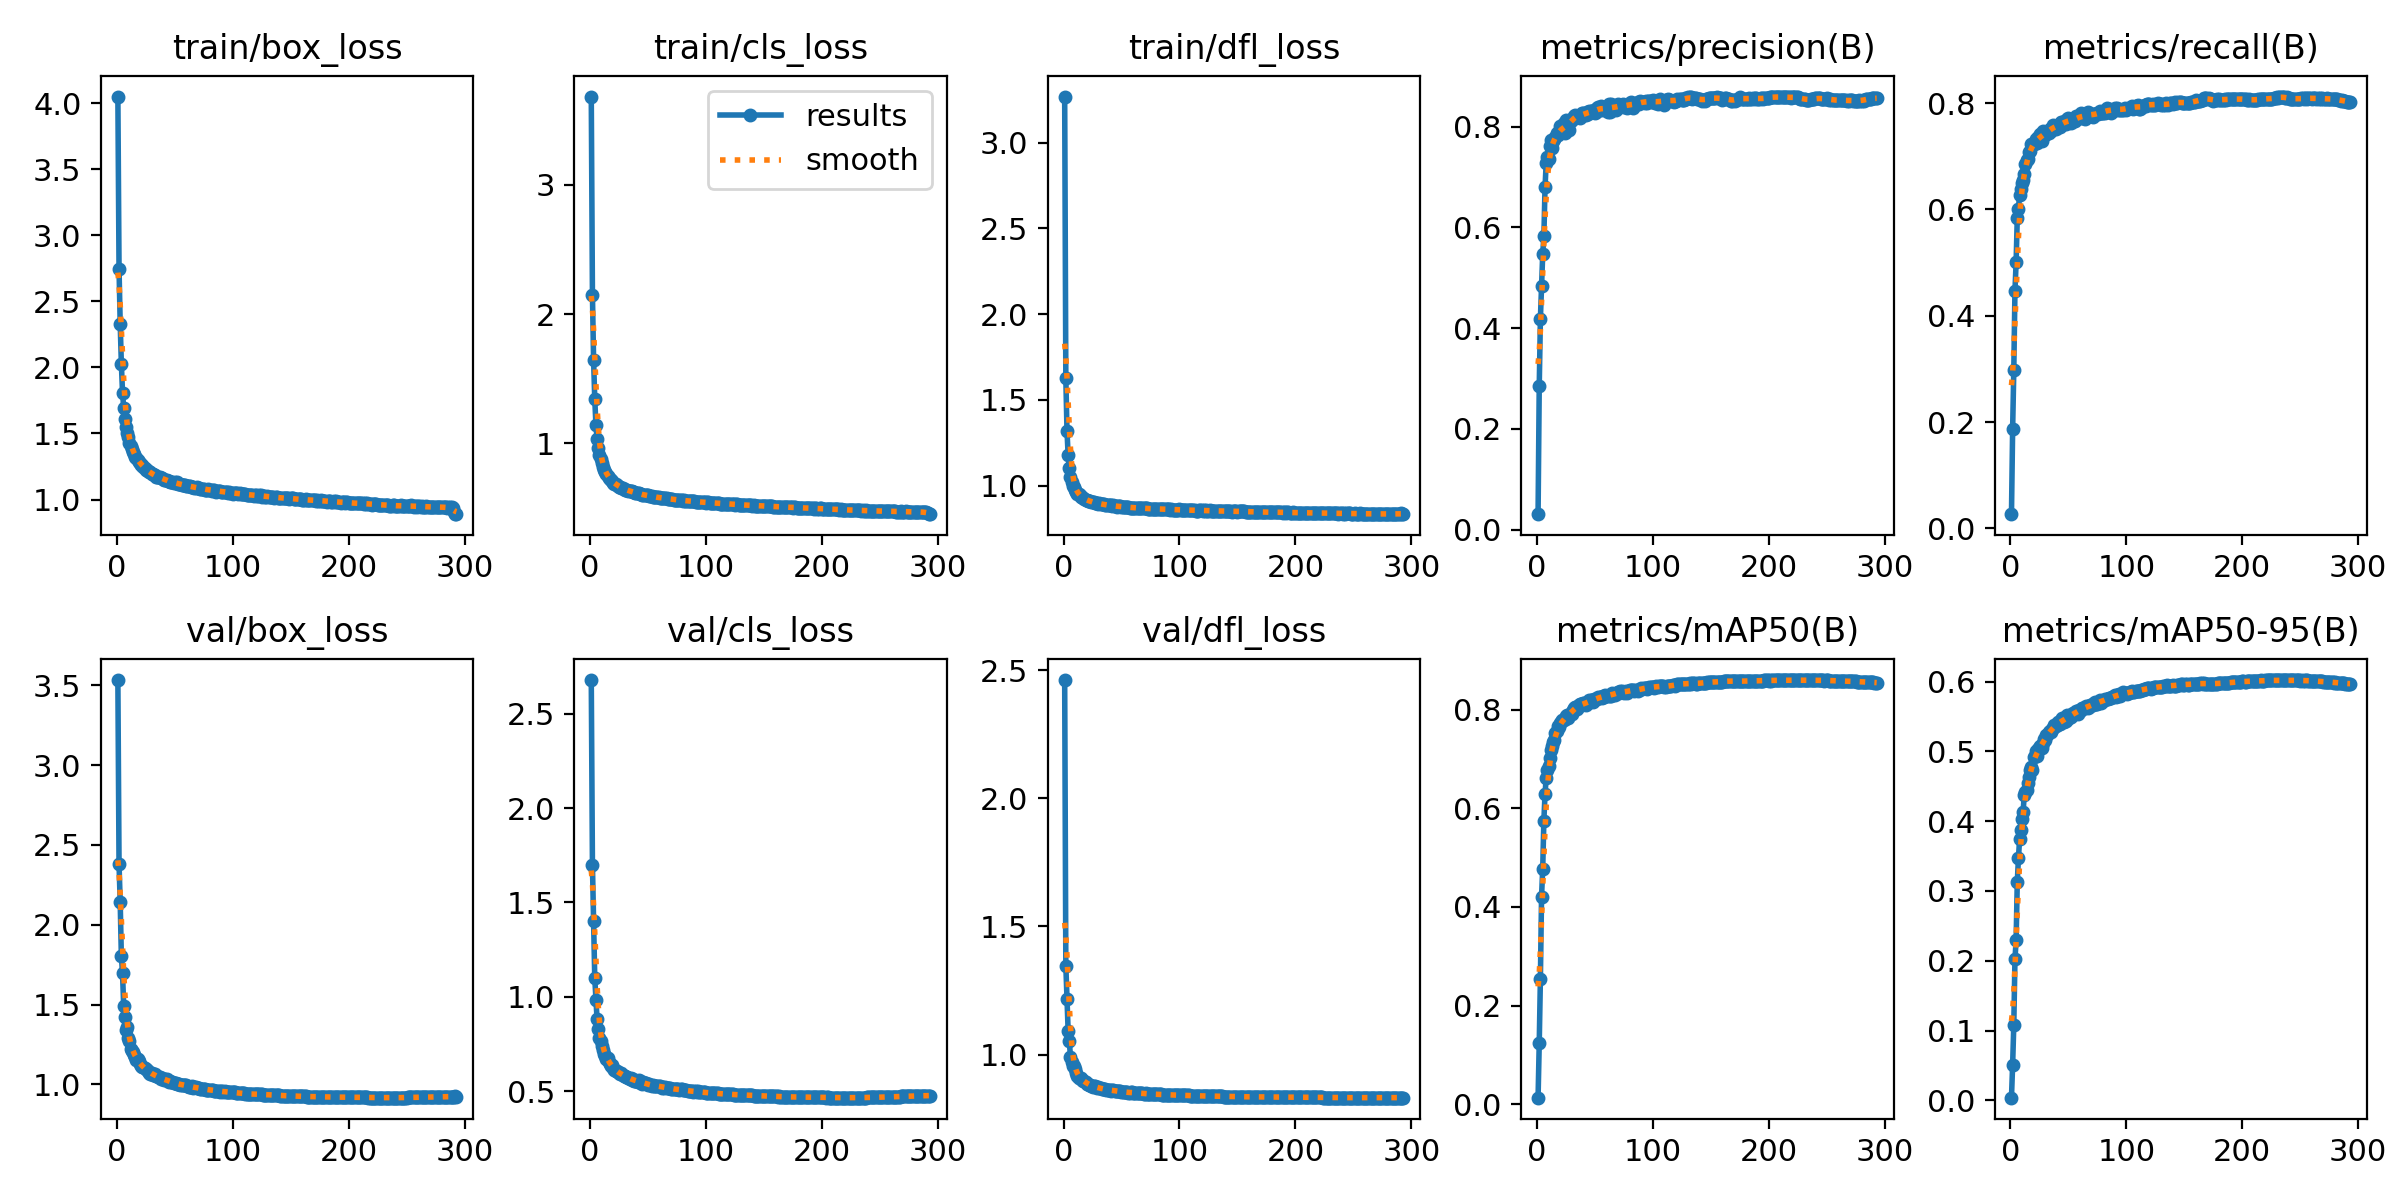

Data behind this chart, as committed beside it:
epoch, time, train/box_loss, train/cls_loss, train/dfl_loss, metrics/precision(B), metrics/recall(B), metrics/mAP50(B), metrics/mAP50-95(B), val/box_loss, val/cls_loss, val/dfl_loss, lr/pg0, lr/pg1, lr/pg2
1, 25.86, 4.052, 3.682, 3.268, 0.03052, 0.02674, 0.01325, 0.00379, 3.532, 2.678, 2.462, 0.003312, 0.003312, 0.07019
2, 45.65, 2.747, 2.15, 1.626, 0.2842, 0.1867, 0.1234, 0.05106, 2.379, 1.7, 1.347, 0.006645, 0.006645, 0.04019
3, 64.65, 2.333, 1.646, 1.319, 0.4187, 0.2971, 0.2546, 0.108, 2.143, 1.402, 1.218, 0.009977, 0.009977, 0.01019
4, 83.49, 2.03, 1.345, 1.178, 0.4831, 0.4464, 0.4212, 0.2019, 1.804, 1.101, 1.091, 0.009998, 0.009998, 0.009998
5, 102, 1.81, 1.146, 1.101, 0.5473, 0.5003, 0.4777, 0.2292, 1.699, 0.9855, 1.052, 0.009996, 0.009996, 0.009996
6, 120.7, 1.695, 1.036, 1.054, 0.5821, 0.5839, 0.5751, 0.3122, 1.494, 0.88, 0.9916, 0.009993, 0.009993, 0.009993
7, 139.3, 1.61, 0.9617, 1.022, 0.68, 0.6014, 0.6293, 0.3467, 1.421, 0.8309, 0.9706, 0.00999, 0.00999, 0.00999
8, 157.5, 1.549, 0.9136, 1.001, 0.728, 0.6268, 0.662, 0.374, 1.343, 0.7801, 0.9559, 0.009987, 0.009987, 0.009987
9, 175.5, 1.507, 0.8768, 0.9909, 0.7398, 0.6379, 0.6774, 0.3868, 1.361, 0.7659, 0.9535, 0.009983, 0.009983, 0.009983
10, 194.6, 1.472, 0.8463, 0.974, 0.7365, 0.6506, 0.6858, 0.4029, 1.291, 0.7413, 0.9424, 0.009978, 0.009978, 0.009978
11, 213.6, 1.429, 0.8164, 0.9661, 0.7626, 0.6554, 0.7022, 0.4123, 1.274, 0.7204, 0.9286, 0.009973, 0.009973, 0.009973
12, 232.4, 1.405, 0.7945, 0.9549, 0.7742, 0.6668, 0.7193, 0.437, 1.224, 0.6981, 0.9179, 0.009967, 0.009967, 0.009967
13, 250.8, 1.38, 0.7788, 0.951, 0.7569, 0.6847, 0.7256, 0.4419, 1.207, 0.6866, 0.9088, 0.009961, 0.009961, 0.009961
14, 268.9, 1.36, 0.7616, 0.9448, 0.7723, 0.6933, 0.7341, 0.4452, 1.201, 0.6727, 0.9068, 0.009954, 0.009954, 0.009954
15, 287.6, 1.344, 0.747, 0.9355, 0.7757, 0.6944, 0.7376, 0.4545, 1.186, 0.6734, 0.9072, 0.009947, 0.009947, 0.009947
16, 306, 1.325, 0.7355, 0.9327, 0.7795, 0.7087, 0.7526, 0.4637, 1.172, 0.6524, 0.8999, 0.009939, 0.009939, 0.009939
17, 324.2, 1.313, 0.7256, 0.9274, 0.7883, 0.7099, 0.7577, 0.4726, 1.155, 0.6432, 0.8966, 0.009931, 0.009931, 0.009931
18, 343.1, 1.298, 0.7149, 0.9237, 0.7842, 0.7239, 0.7665, 0.4772, 1.157, 0.6358, 0.8961, 0.009922, 0.009922, 0.009922
19, 361.9, 1.286, 0.7073, 0.9188, 0.79, 0.721, 0.7648, 0.473, 1.15, 0.6372, 0.8928, 0.009912, 0.009912, 0.009912
20, 380.5, 1.277, 0.6959, 0.9155, 0.8011, 0.7239, 0.7725, 0.492, 1.125, 0.6204, 0.887, 0.009902, 0.009902, 0.009902
21, 399, 1.259, 0.6905, 0.9138, 0.7943, 0.7261, 0.7749, 0.4936, 1.115, 0.6119, 0.8846, 0.009892, 0.009892, 0.009892
22, 417.2, 1.263, 0.6882, 0.9131, 0.7915, 0.7327, 0.7801, 0.5007, 1.109, 0.6088, 0.8821, 0.009881, 0.009881, 0.009881
23, 435.1, 1.248, 0.6793, 0.9092, 0.8069, 0.7257, 0.779, 0.4933, 1.111, 0.6058, 0.8821, 0.009869, 0.009869, 0.009869
24, 453.1, 1.24, 0.6728, 0.906, 0.7882, 0.7363, 0.7817, 0.5035, 1.103, 0.5995, 0.878, 0.009857, 0.009857, 0.009857
25, 472.1, 1.226, 0.6667, 0.9048, 0.814, 0.7329, 0.7869, 0.5045, 1.094, 0.5971, 0.875, 0.009844, 0.009844, 0.009844
26, 491.1, 1.223, 0.6644, 0.9025, 0.7966, 0.7424, 0.7903, 0.5082, 1.092, 0.5893, 0.8759, 0.009831, 0.009831, 0.009831
27, 509.8, 1.216, 0.6584, 0.9012, 0.8066, 0.7296, 0.7833, 0.5042, 1.085, 0.596, 0.8756, 0.009818, 0.009818, 0.009818
28, 527.5, 1.209, 0.6545, 0.9005, 0.7946, 0.7467, 0.789, 0.5126, 1.073, 0.5865, 0.8735, 0.009803, 0.009803, 0.009803
29, 545.5, 1.206, 0.6495, 0.9005, 0.8117, 0.7405, 0.7939, 0.5175, 1.068, 0.581, 0.8694, 0.009789, 0.009789, 0.009789
30, 564.1, 1.193, 0.6437, 0.8966, 0.8126, 0.7405, 0.7923, 0.5157, 1.071, 0.583, 0.8722, 0.009773, 0.009773, 0.009773
31, 582.5, 1.193, 0.6429, 0.8971, 0.818, 0.7446, 0.7992, 0.5229, 1.06, 0.574, 0.8691, 0.009758, 0.009758, 0.009758
32, 601.6, 1.189, 0.6405, 0.894, 0.8217, 0.746, 0.8045, 0.5238, 1.062, 0.5736, 0.8685, 0.009741, 0.009741, 0.009741
33, 620.6, 1.183, 0.6342, 0.8929, 0.8236, 0.7436, 0.8051, 0.5273, 1.063, 0.5712, 0.8663, 0.009725, 0.009725, 0.009725
34, 639.1, 1.173, 0.63, 0.892, 0.8189, 0.7521, 0.8064, 0.5294, 1.052, 0.5645, 0.8665, 0.009707, 0.009707, 0.009707
35, 657.2, 1.172, 0.6287, 0.8915, 0.8212, 0.7478, 0.8022, 0.5275, 1.05, 0.5695, 0.8657, 0.00969, 0.00969, 0.00969
36, 675.3, 1.172, 0.6288, 0.8885, 0.8221, 0.7539, 0.8087, 0.5317, 1.045, 0.5607, 0.864, 0.009671, 0.009671, 0.009671
37, 693.3, 1.171, 0.6267, 0.8879, 0.8174, 0.7586, 0.8118, 0.5334, 1.048, 0.5619, 0.8631, 0.009652, 0.009652, 0.009652
38, 711.4, 1.16, 0.6224, 0.8876, 0.8207, 0.7576, 0.8115, 0.5382, 1.032, 0.5554, 0.8621, 0.009633, 0.009633, 0.009633
39, 730, 1.161, 0.6202, 0.8864, 0.8269, 0.7514, 0.8099, 0.5366, 1.04, 0.5561, 0.8619, 0.009613, 0.009613, 0.009613
40, 748.6, 1.157, 0.6157, 0.886, 0.8275, 0.757, 0.8139, 0.5382, 1.036, 0.5535, 0.8611, 0.009593, 0.009593, 0.009593
41, 767.6, 1.151, 0.6141, 0.8859, 0.8244, 0.7564, 0.8134, 0.5422, 1.025, 0.5486, 0.8594, 0.009572, 0.009572, 0.009572
42, 785.9, 1.15, 0.6138, 0.8826, 0.8231, 0.7573, 0.809, 0.5389, 1.032, 0.5593, 0.861, 0.009551, 0.009551, 0.009551
43, 804.5, 1.148, 0.6124, 0.885, 0.8296, 0.7555, 0.8136, 0.5398, 1.032, 0.5544, 0.8608, 0.009529, 0.009529, 0.009529
44, 822.3, 1.143, 0.6074, 0.883, 0.826, 0.7639, 0.8162, 0.5444, 1.024, 0.544, 0.858, 0.009507, 0.009507, 0.009507
45, 840.7, 1.137, 0.6035, 0.8811, 0.8313, 0.7647, 0.8199, 0.5473, 1.015, 0.5385, 0.8586, 0.009484, 0.009484, 0.009484
46, 859.2, 1.136, 0.6033, 0.8792, 0.8298, 0.7601, 0.8162, 0.5418, 1.02, 0.549, 0.8578, 0.00946, 0.00946, 0.00946
47, 877.9, 1.129, 0.6002, 0.8804, 0.8318, 0.7661, 0.8195, 0.5467, 1.014, 0.5411, 0.8573, 0.009437, 0.009437, 0.009437
48, 896.7, 1.129, 0.5996, 0.8796, 0.8286, 0.7602, 0.8159, 0.5428, 1.017, 0.5414, 0.8572, 0.009412, 0.009412, 0.009412
49, 915.3, 1.127, 0.5991, 0.8793, 0.8327, 0.7696, 0.8226, 0.5526, 1.01, 0.5361, 0.8562, 0.009388, 0.009388, 0.009388
50, 933.4, 1.131, 0.5986, 0.8783, 0.8274, 0.7726, 0.8211, 0.5507, 1.011, 0.5352, 0.8553, 0.009363, 0.009363, 0.009363
51, 952.1, 1.125, 0.5943, 0.8772, 0.8286, 0.7654, 0.8217, 0.5471, 1.011, 0.5372, 0.8553, 0.009337, 0.009337, 0.009337
52, 969.7, 1.129, 0.5951, 0.8765, 0.8365, 0.7634, 0.8209, 0.5498, 1.004, 0.5335, 0.8545, 0.009311, 0.009311, 0.009311
53, 987.6, 1.116, 0.5912, 0.8763, 0.8383, 0.7657, 0.8255, 0.5539, 1.003, 0.5292, 0.8534, 0.009284, 0.009284, 0.009284
54, 1005, 1.114, 0.5873, 0.8764, 0.8338, 0.7688, 0.8259, 0.5543, 1.002, 0.5323, 0.8538, 0.009257, 0.009257, 0.009257
55, 1024, 1.117, 0.5889, 0.8763, 0.8407, 0.7701, 0.8264, 0.5535, 0.9985, 0.5278, 0.8522, 0.009229, 0.009229, 0.009229
56, 1042, 1.11, 0.5852, 0.8748, 0.8375, 0.7655, 0.824, 0.5554, 0.9981, 0.5299, 0.8516, 0.009201, 0.009201, 0.009201
57, 1061, 1.113, 0.5836, 0.8733, 0.834, 0.7752, 0.8282, 0.5576, 0.9959, 0.5278, 0.8515, 0.009173, 0.009173, 0.009173
58, 1080, 1.109, 0.5827, 0.8731, 0.8352, 0.772, 0.8252, 0.5537, 0.9967, 0.5287, 0.8528, 0.009144, 0.009144, 0.009144
59, 1098, 1.109, 0.5834, 0.8724, 0.8384, 0.7714, 0.8292, 0.5592, 0.9939, 0.5264, 0.8521, 0.009115, 0.009115, 0.009115
60, 1116, 1.104, 0.5822, 0.8724, 0.8341, 0.7734, 0.8287, 0.5582, 0.9981, 0.5288, 0.8517, 0.009085, 0.009085, 0.009085
... 233 more rows
